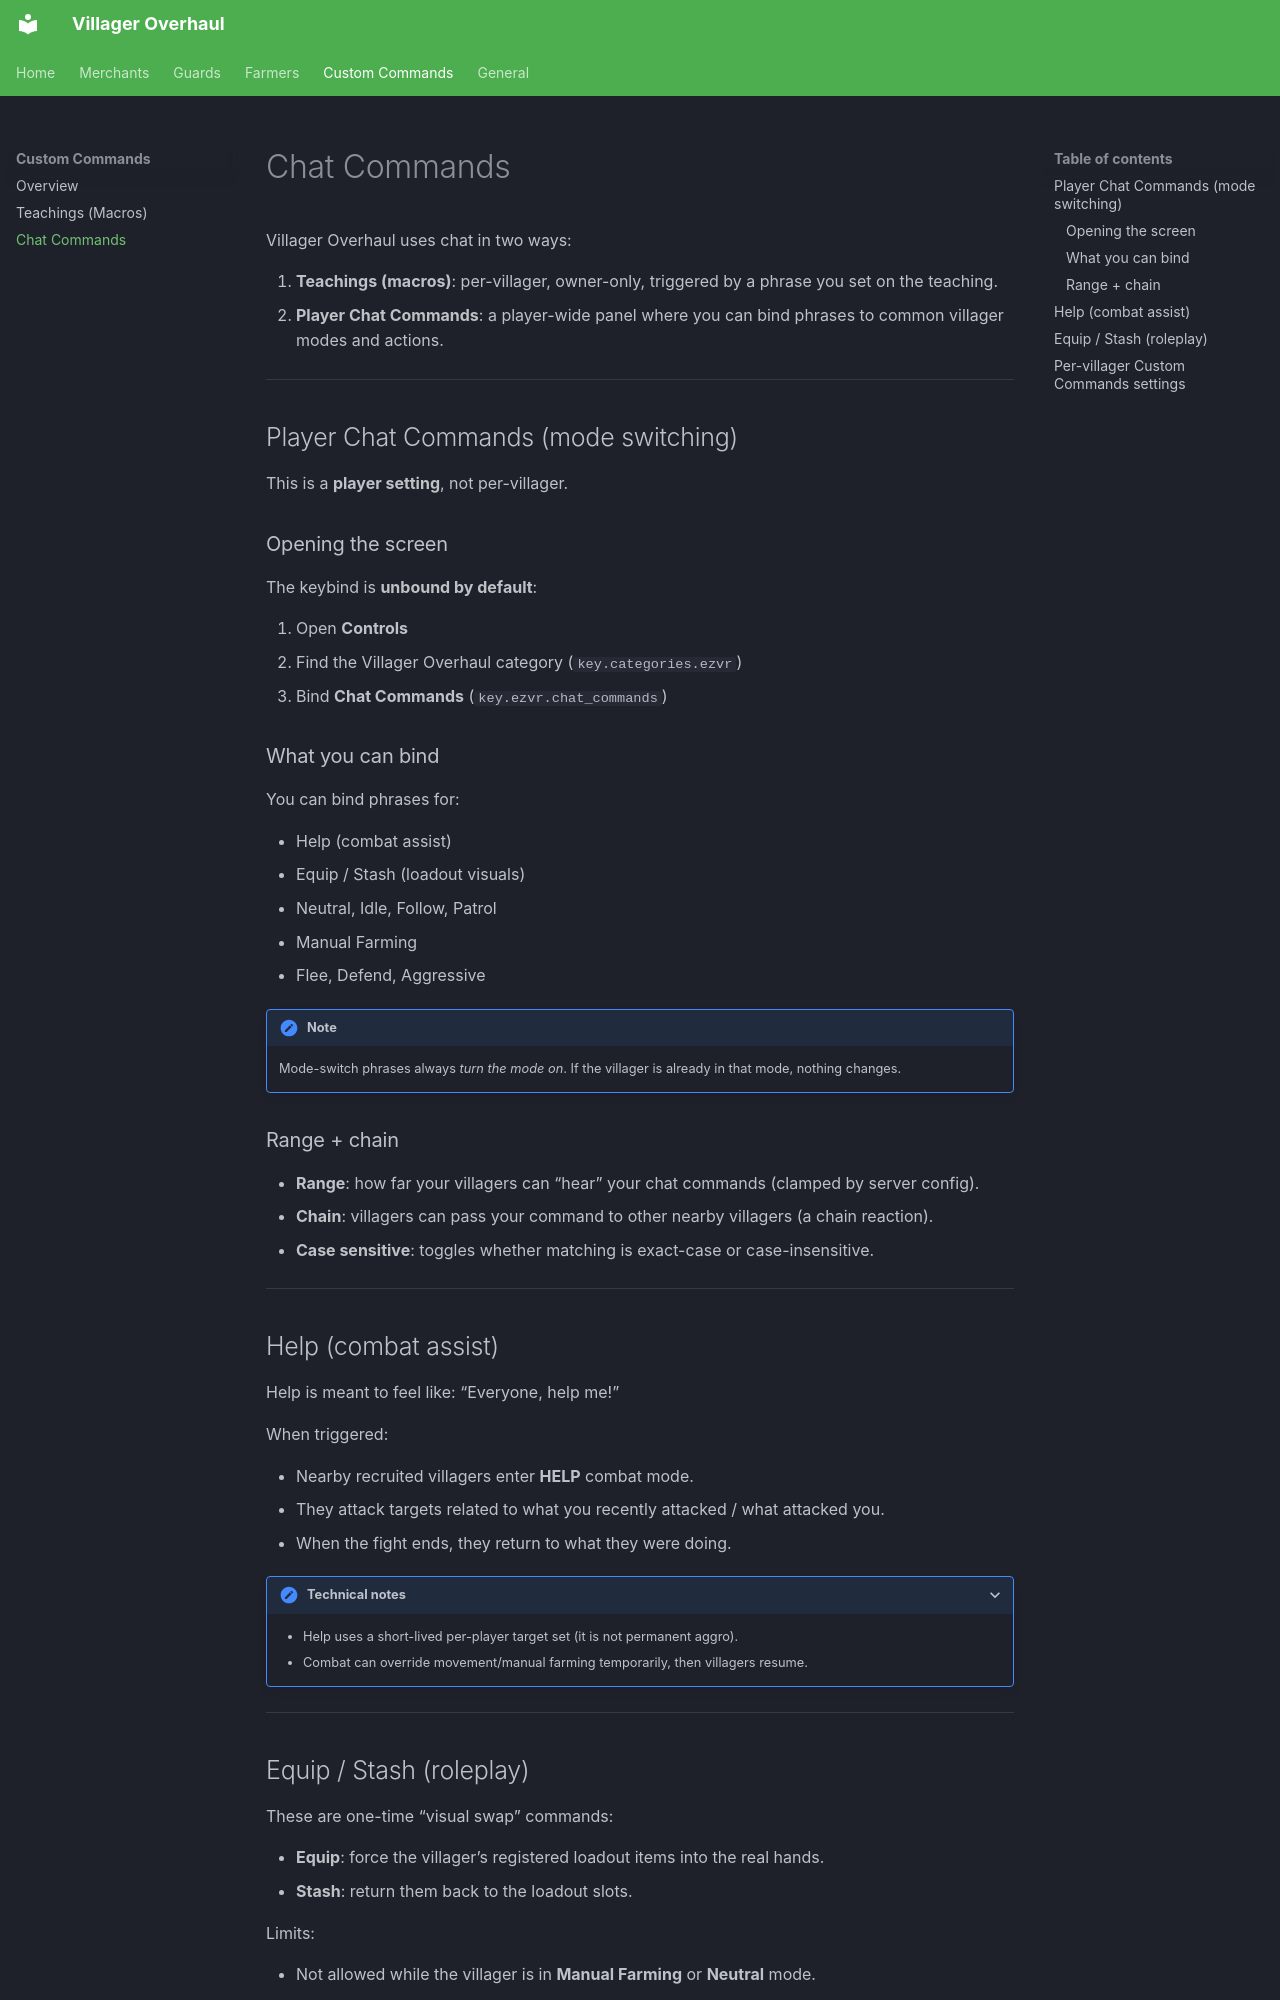

repository: z2six/EZVillagerReroll · page: custom_commands/chat/index.html · generator: mkdocs

# Chat Commands

Villager Overhaul uses chat in two ways:

1. **Teachings (macros)**: per-villager, owner-only, triggered by a phrase you set on the teaching.
2. **Player Chat Commands**: a player-wide panel where you can bind phrases to common villager modes and actions.

---

## Player Chat Commands (mode switching)

This is a **player setting**, not per-villager.

### Opening the screen

The keybind is **unbound by default**:

1. Open **Controls**
2. Find the Villager Overhaul category (`key.categories.ezvr`)
3. Bind **Chat Commands** (`key.ezvr.chat_commands`)

### What you can bind

You can bind phrases for:

- Help (combat assist)
- Equip / Stash (loadout visuals)
- Neutral, Idle, Follow, Patrol
- Manual Farming
- Flee, Defend, Aggressive

!!! note
    Mode-switch phrases always *turn the mode on*. If the villager is already in that mode, nothing changes.

### Range + chain

- **Range**: how far your villagers can “hear” your chat commands (clamped by server config).
- **Chain**: villagers can pass your command to other nearby villagers (a chain reaction).
- **Case sensitive**: toggles whether matching is exact-case or case-insensitive.

---

## Help (combat assist)

Help is meant to feel like: “Everyone, help me!”

When triggered:

- Nearby recruited villagers enter **HELP** combat mode.
- They attack targets related to what you recently attacked / what attacked you.
- When the fight ends, they return to what they were doing.

??? details "Technical notes"
    - Help uses a short-lived per-player target set (it is not permanent aggro).
    - Combat can override movement/manual farming temporarily, then villagers resume.

---
